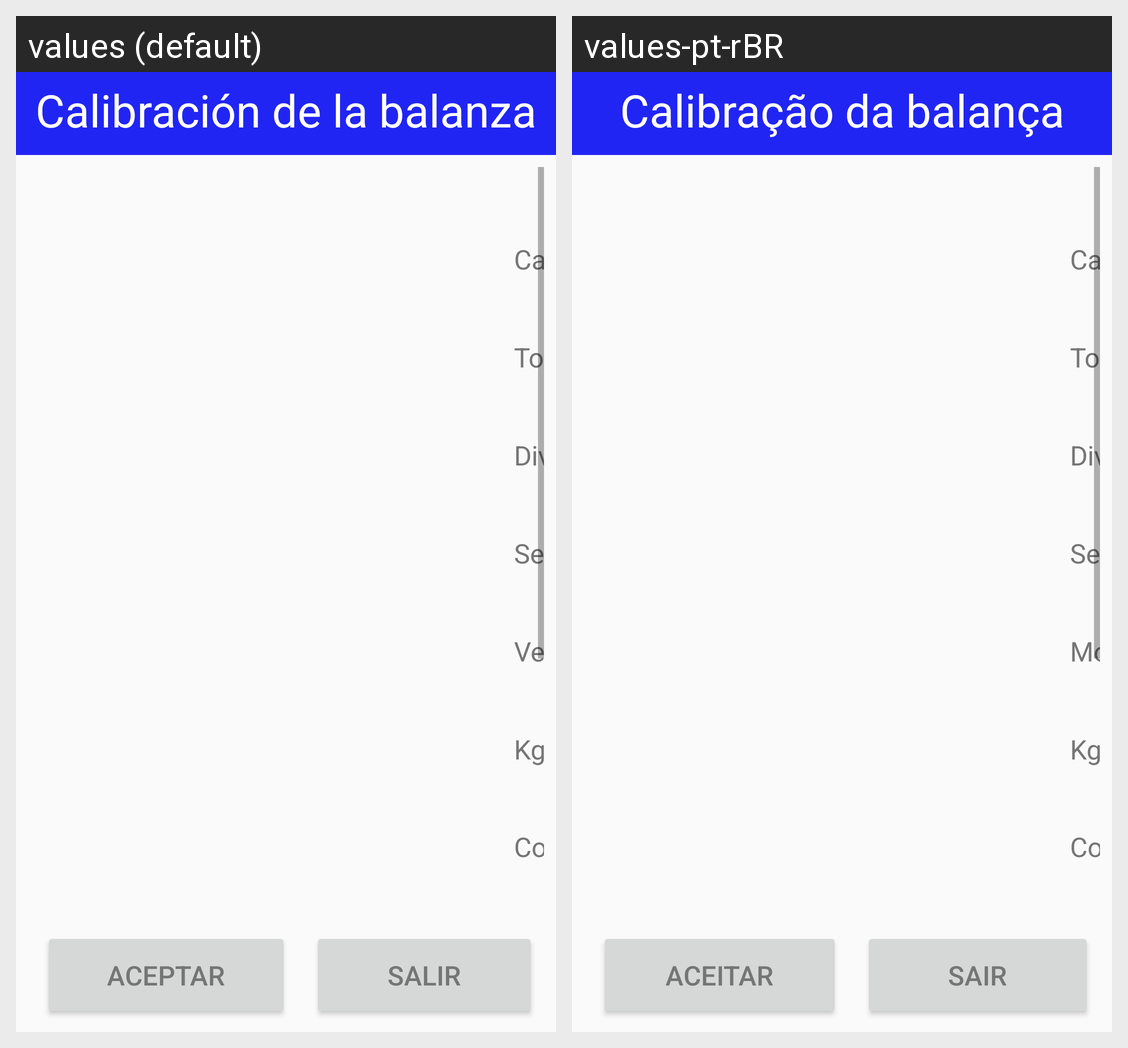

Strings drawn on this Android screen and how each of the app's shown locales translates them:
Android screen res/layout/activity_calibracion.xml rendered under 2 locales, left to right: values (default), values-pt-rBR. Device: Nexus 5 (rendered at 1080×1920; each locale shown at half size, 540×960, under a caption strip naming it); theme MaterialTema.
Strings drawn on this screen, with the default value and each locale's value (text and hints the layout hard-codes, and strings that could not be matched under every locale, appear in the picture but are not listed):

titulo_calibracion
  values: Calibración de la balanza
  values-pt-rBR: Calibração da balança

dialgo_aceptar
  values: Aceptar
  values-pt-rBR: Aceitar

dialgo_cancelar
  values: Salir
  values-pt-rBR: Sair

calibracion_peso_maximo
  values: Capacidad máxima :
  values-pt-rBR: Capacidade máxima :

calibracion_celdas
  values: Total de Celdas :
  values-pt-rBR: Total de Céludas :

calibracion_division
  values: División mínima :
  values-pt-rBR: Divisão mínima :

calibracion_sensibilidad
  values: Sensibilidad :
  values-pt-rBR: Sensibilidade :

calibracion_ventana
  values: Ventana movil :
  values-pt-rBR: Mobile jan :

calibracion_kg_filtro
  values: Kg de filtro :
  values-pt-rBR: Kg de filtro :

calibracion_conversiones
  values: Conversiones :
  values-pt-rBR: Conversões :
